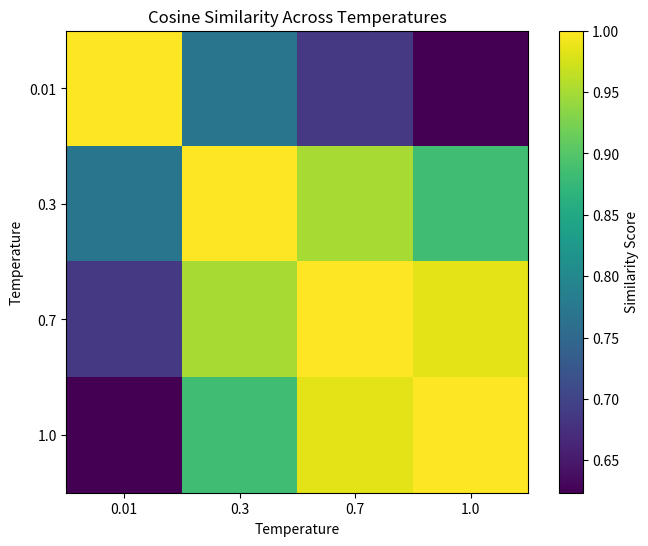
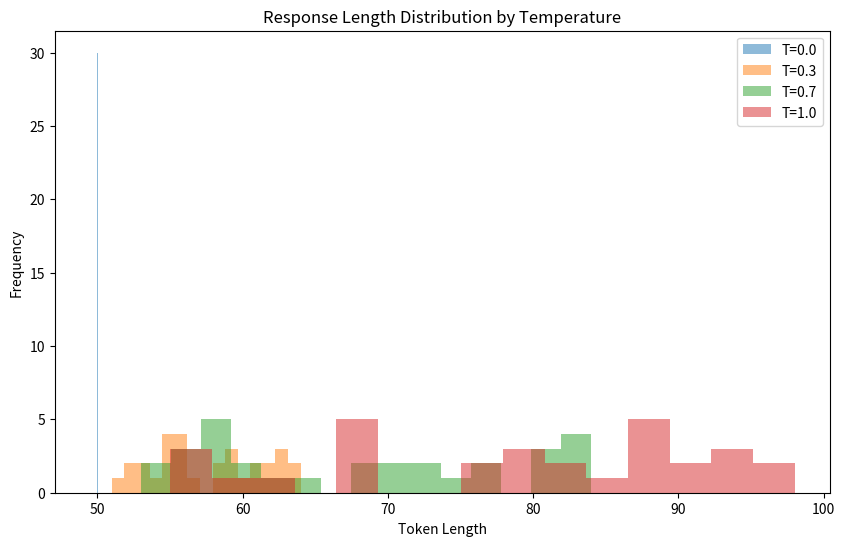

These figures' Python source, in order:
import numpy as np
import matplotlib.pyplot as plt
np.random.seed(42)


'Utility Functions'

def softmax(logits):
    logits = logits - np.max(logits)
    exp = np.exp(logits)
    return exp / np.sum(exp)


def temperature_scale(logits, T):
    if T == 0.0:
        probs = np.zeros_like(logits)
        probs[np.argmax(logits)] = 1.0
        return probs
    return softmax(logits / T)


def cosine_similarity(a, b):
    return np.dot(a, b) / (np.linalg.norm(a) * np.linalg.norm(b))


'Similarity Visualization'

def similarity_visualization():
    print("Generating Similarity Matrix...")
    logits = np.random.randn(10)
    temps = [0.01, 0.3, 0.7, 1.0]  
    distributions = [temperature_scale(logits, t) for t in temps]

    similarity_matrix = np.zeros((4, 4))
    for i in range(4):
        for j in range(4):
            similarity_matrix[i, j] = cosine_similarity(distributions[i], distributions[j])

    plt.figure(figsize=(8, 6))
    plt.imshow(similarity_matrix, cmap='viridis')
    plt.colorbar(label="Similarity Score")
    plt.title("Cosine Similarity Across Temperatures")
    plt.xticks(range(4), temps)
    plt.yticks(range(4), temps)
    plt.xlabel("Temperature")
    plt.ylabel("Temperature")

    
    plt.savefig("similarity_matrix.png")
    plt.show() 

'Length Distribution Analysis'

def simulate_length(T, base_len=50):
   
    return int(base_len + T * np.random.randint(5, 50))


def length_distribution_analysis():
    print("Generating Length Distribution...")
    temps = [0.0, 0.3, 0.7, 1.0]

    plt.figure(figsize=(10, 6))
    for t in temps:
        lengths = [simulate_length(t) for _ in range(30)]
        plt.hist(lengths, bins=15, alpha=0.5, label=f"T={t}")

    plt.legend()
    plt.title("Response Length Distribution by Temperature")
    plt.xlabel("Token Length")
    plt.ylabel("Frequency")

   
    plt.savefig("length_distribution.png")
    plt.show() 


'Execution'

if __name__ == "__main__":
    
    similarity_visualization()
    length_distribution_analysis()
    print("Done! Check your project folder for the .png files.")
